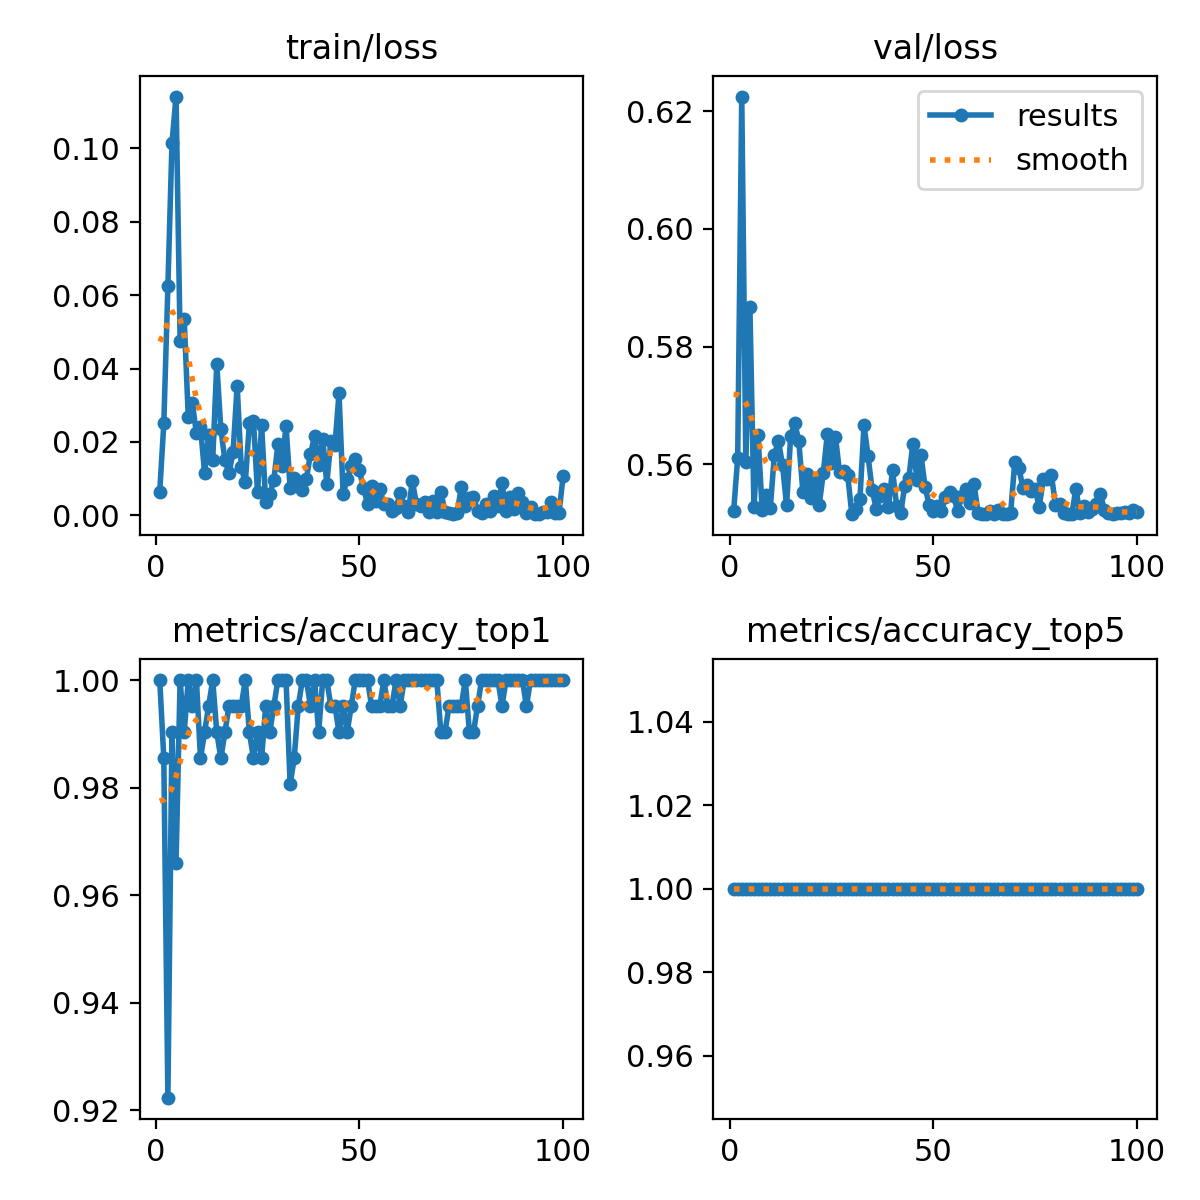

Source data for this figure (header and first rows):
epoch, train/loss, metrics/accuracy_top1, metrics/accuracy_top5, val/loss, lr/pg0, lr/pg1, lr/pg2
1, 0.00648, 1, 1, 0.552, 0.000237, 0.000237, 0.000237
2, 0.02505, 0.9854, 1, 0.5611, 0.0004703, 0.0004703, 0.0004703
3, 0.06239, 0.9223, 1, 0.6225, 0.0006989, 0.0006989, 0.0006989
4, 0.1014, 0.9903, 1, 0.5603, 0.0006928, 0.0006928, 0.0006928
5, 0.1142, 0.966, 1, 0.5867, 0.0006857, 0.0006857, 0.0006857
6, 0.04764, 1, 1, 0.5527, 0.0006787, 0.0006787, 0.0006787
7, 0.05357, 0.9903, 1, 0.5649, 0.0006716, 0.0006716, 0.0006716
8, 0.02685, 1, 1, 0.5523, 0.0006645, 0.0006645, 0.0006645
9, 0.03056, 0.9951, 1, 0.5548, 0.0006574, 0.0006574, 0.0006574
10, 0.02237, 1, 1, 0.5525, 0.0006504, 0.0006504, 0.0006504
11, 0.02413, 0.9854, 1, 0.5616, 0.0006433, 0.0006433, 0.0006433
12, 0.01162, 0.9903, 1, 0.5639, 0.0006362, 0.0006362, 0.0006362
13, 0.0218, 0.9951, 1, 0.5599, 0.0006292, 0.0006292, 0.0006292
14, 0.01509, 1, 1, 0.553, 0.0006221, 0.0006221, 0.0006221
15, 0.0413, 0.9903, 1, 0.5648, 0.000615, 0.000615, 0.000615
16, 0.02341, 0.9854, 1, 0.5671, 0.000608, 0.000608, 0.000608
17, 0.01499, 0.9903, 1, 0.5639, 0.0006009, 0.0006009, 0.0006009
18, 0.01143, 0.9951, 1, 0.5553, 0.0005938, 0.0005938, 0.0005938
19, 0.01733, 0.9951, 1, 0.5584, 0.0005868, 0.0005868, 0.0005868
20, 0.03536, 0.9951, 1, 0.5544, 0.0005797, 0.0005797, 0.0005797
21, 0.01311, 0.9951, 1, 0.5571, 0.0005726, 0.0005726, 0.0005726
22, 0.00902, 1, 1, 0.553, 0.0005656, 0.0005656, 0.0005656
23, 0.02504, 0.9903, 1, 0.5585, 0.0005585, 0.0005585, 0.0005585
24, 0.02565, 0.9854, 1, 0.5651, 0.0005514, 0.0005514, 0.0005514
25, 0.00625, 0.9903, 1, 0.5603, 0.0005443, 0.0005443, 0.0005443
26, 0.02466, 0.9854, 1, 0.5647, 0.0005373, 0.0005373, 0.0005373
27, 0.00365, 0.9951, 1, 0.5586, 0.0005302, 0.0005302, 0.0005302
28, 0.00578, 0.9903, 1, 0.5589, 0.0005232, 0.0005232, 0.0005232
29, 0.00952, 0.9951, 1, 0.5582, 0.0005161, 0.0005161, 0.0005161
30, 0.01944, 1, 1, 0.5516, 0.000509, 0.000509, 0.000509
31, 0.01338, 1, 1, 0.5525, 0.0005019, 0.0005019, 0.0005019
32, 0.02443, 1, 1, 0.554, 0.0004949, 0.0004949, 0.0004949
33, 0.00749, 0.9806, 1, 0.5667, 0.0004878, 0.0004878, 0.0004878
34, 0.01019, 0.9854, 1, 0.5614, 0.0004807, 0.0004807, 0.0004807
35, 0.0086, 0.9951, 1, 0.5556, 0.0004737, 0.0004737, 0.0004737
36, 0.00688, 1, 1, 0.5524, 0.0004666, 0.0004666, 0.0004666
37, 0.01001, 1, 1, 0.5547, 0.0004595, 0.0004595, 0.0004595
38, 0.01676, 0.9951, 1, 0.5558, 0.0004525, 0.0004525, 0.0004525
39, 0.02153, 1, 1, 0.5527, 0.0004454, 0.0004454, 0.0004454
40, 0.0136, 0.9903, 1, 0.559, 0.0004383, 0.0004383, 0.0004383
41, 0.02091, 1, 1, 0.553, 0.0004313, 0.0004313, 0.0004313
42, 0.00865, 1, 1, 0.5517, 0.0004242, 0.0004242, 0.0004242
43, 0.02033, 0.9951, 1, 0.5564, 0.0004171, 0.0004171, 0.0004171
44, 0.01912, 0.9951, 1, 0.5577, 0.0004101, 0.0004101, 0.0004101
45, 0.03332, 0.9903, 1, 0.5635, 0.000403, 0.000403, 0.000403
46, 0.00595, 0.9951, 1, 0.5574, 0.0003959, 0.0003959, 0.0003959
47, 0.00985, 0.9903, 1, 0.5615, 0.0003888, 0.0003888, 0.0003888
48, 0.01336, 0.9951, 1, 0.5561, 0.0003818, 0.0003818, 0.0003818
49, 0.01531, 1, 1, 0.5531, 0.0003747, 0.0003747, 0.0003747
50, 0.01224, 1, 1, 0.5521, 0.0003676, 0.0003676, 0.0003676
51, 0.00745, 1, 1, 0.5529, 0.0003606, 0.0003606, 0.0003606
52, 0.00318, 1, 1, 0.552, 0.0003535, 0.0003535, 0.0003535
53, 0.00794, 0.9951, 1, 0.5544, 0.0003464, 0.0003464, 0.0003464
54, 0.00398, 0.9951, 1, 0.5553, 0.0003394, 0.0003394, 0.0003394
55, 0.00728, 0.9951, 1, 0.5546, 0.0003323, 0.0003323, 0.0003323
56, 0.00319, 1, 1, 0.552, 0.0003252, 0.0003252, 0.0003252
57, 0.00296, 0.9951, 1, 0.5546, 0.0003182, 0.0003182, 0.0003182
58, 0.00116, 0.9951, 1, 0.5559, 0.0003111, 0.0003111, 0.0003111
59, 0.00201, 1, 1, 0.5534, 0.000304, 0.000304, 0.000304
60, 0.00608, 0.9951, 1, 0.5567, 0.0002969, 0.0002969, 0.0002969
... 40 more rows
